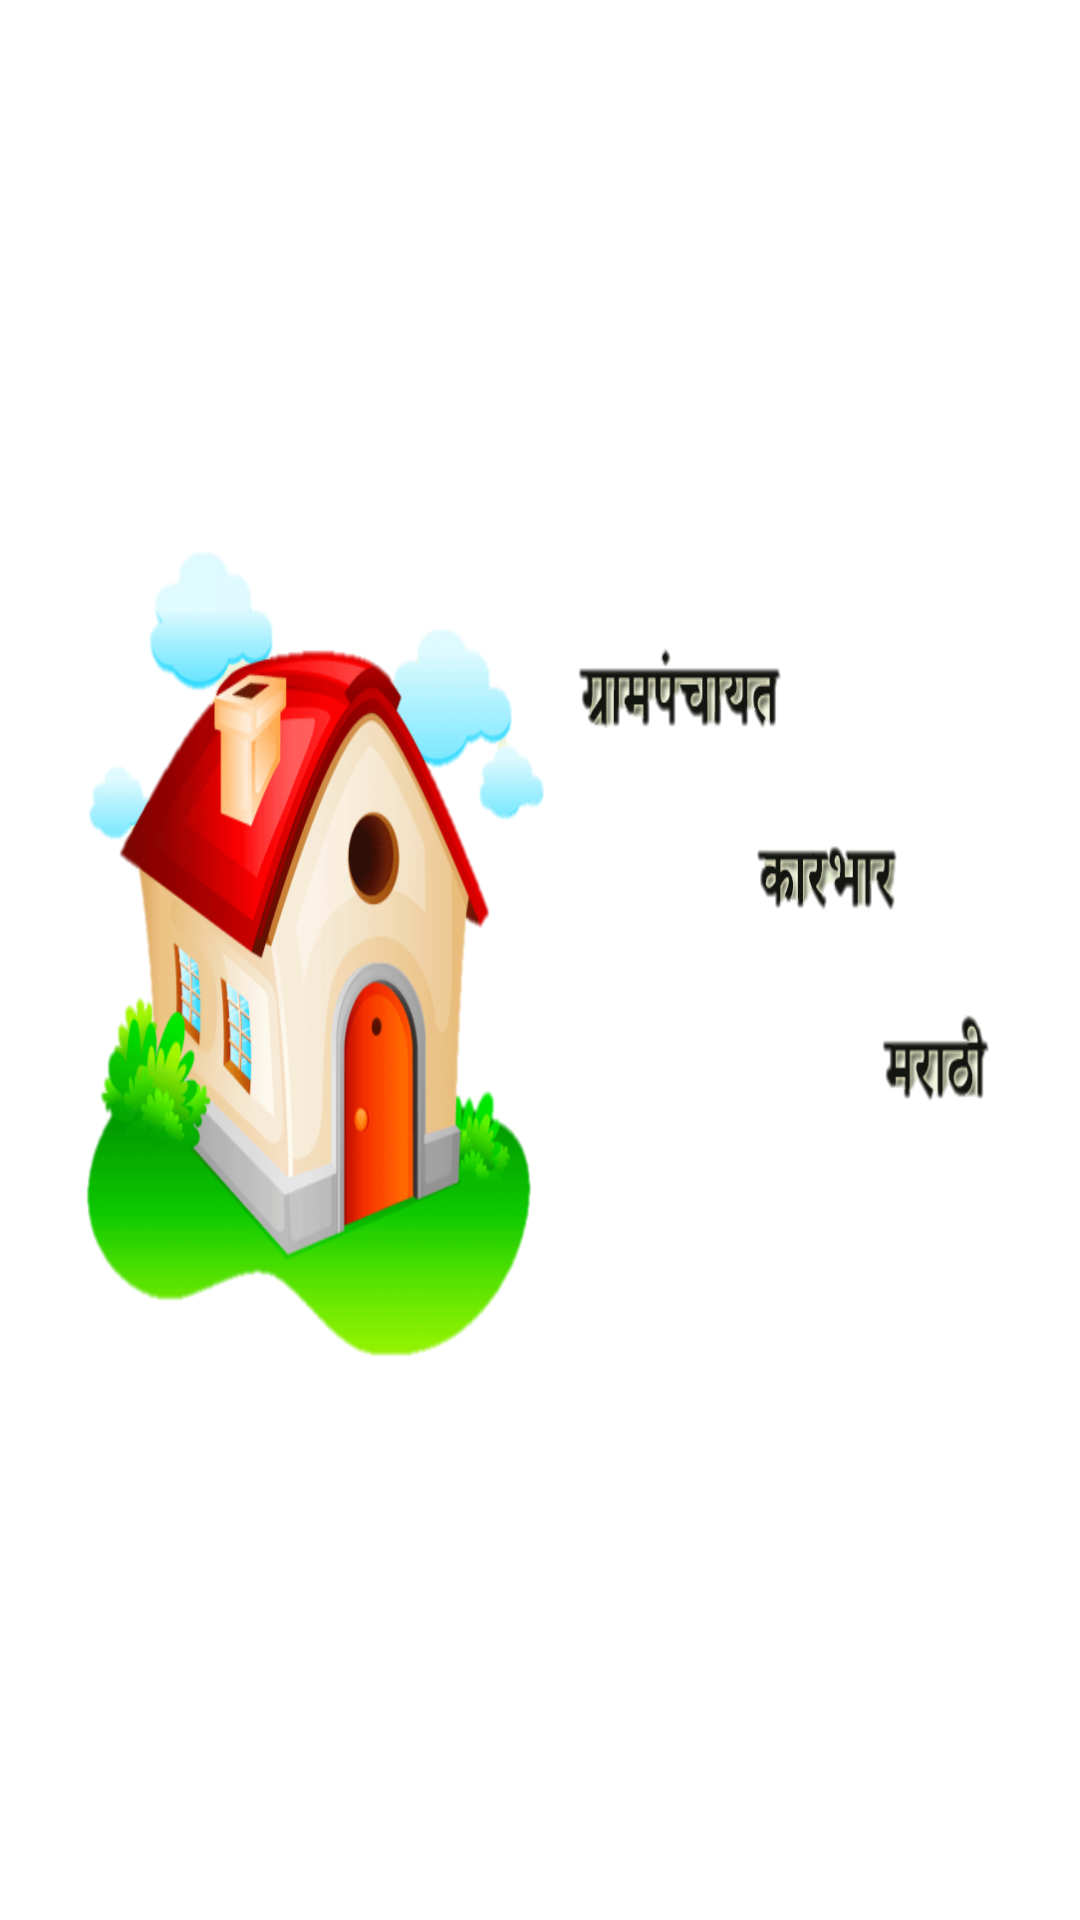

Produce the Android XML layout that renders to this screen, including the resource entries it uses.
<!-- AndroidManifest.xml: application theme Theme.GrampanchayatApp -->
<!-- res/layout/slider_layout.xml -->
<?xml version="1.0" encoding="utf-8"?>
<LinearLayout xmlns:android="http://schemas.android.com/apk/res/android"
    android:layout_width="match_parent"
    android:layout_height="match_parent"
    xmlns:app="http://schemas.android.com/apk/res-auto"
    android:orientation="vertical"
    android:layout_gravity="center"
    android:gravity="center"

    app:flow_horizontalAlign="center">

    <ImageView
        android:id="@+id/titleImage"
        android:layout_width="match_parent"
        android:layout_height="300dp"
        android:layout_margin="10dp"
        android:scaleType="fitXY"
        android:src="@drawable/ghar" />


</LinearLayout>
<!-- resources referenced by this layout -->
<resources>
  <!-- drawable ghar: png bitmap (drawable, 236865 bytes) -->
  <style name="Theme.GrampanchayatApp" parent="Theme.MaterialComponents.DayNight.DarkActionBar">
          
          <item name="colorPrimary">@color/purple_500</item>
          <item name="colorPrimaryVariant">@color/purple_700</item>
          <item name="colorOnPrimary">@color/white</item>
          
          <item name="colorSecondary">@color/teal_200</item>
          <item name="colorSecondaryVariant">@color/teal_700</item>
          <item name="colorOnSecondary">@color/black</item>
          
          <item name="android:statusBarColor">?attr/colorPrimaryVariant</item>
          
      </style>
  <color name="purple_500">#FF6200EE</color>
  <color name="purple_700">#FF3700B3</color>
  <color name="white">#FFFFFFFF</color>
  
  
      //onboarding colors
  <color name="teal_200">#FF03DAC5</color>
  <color name="teal_700">#FF018786</color>
  <color name="black">#FF000000</color>
</resources>
